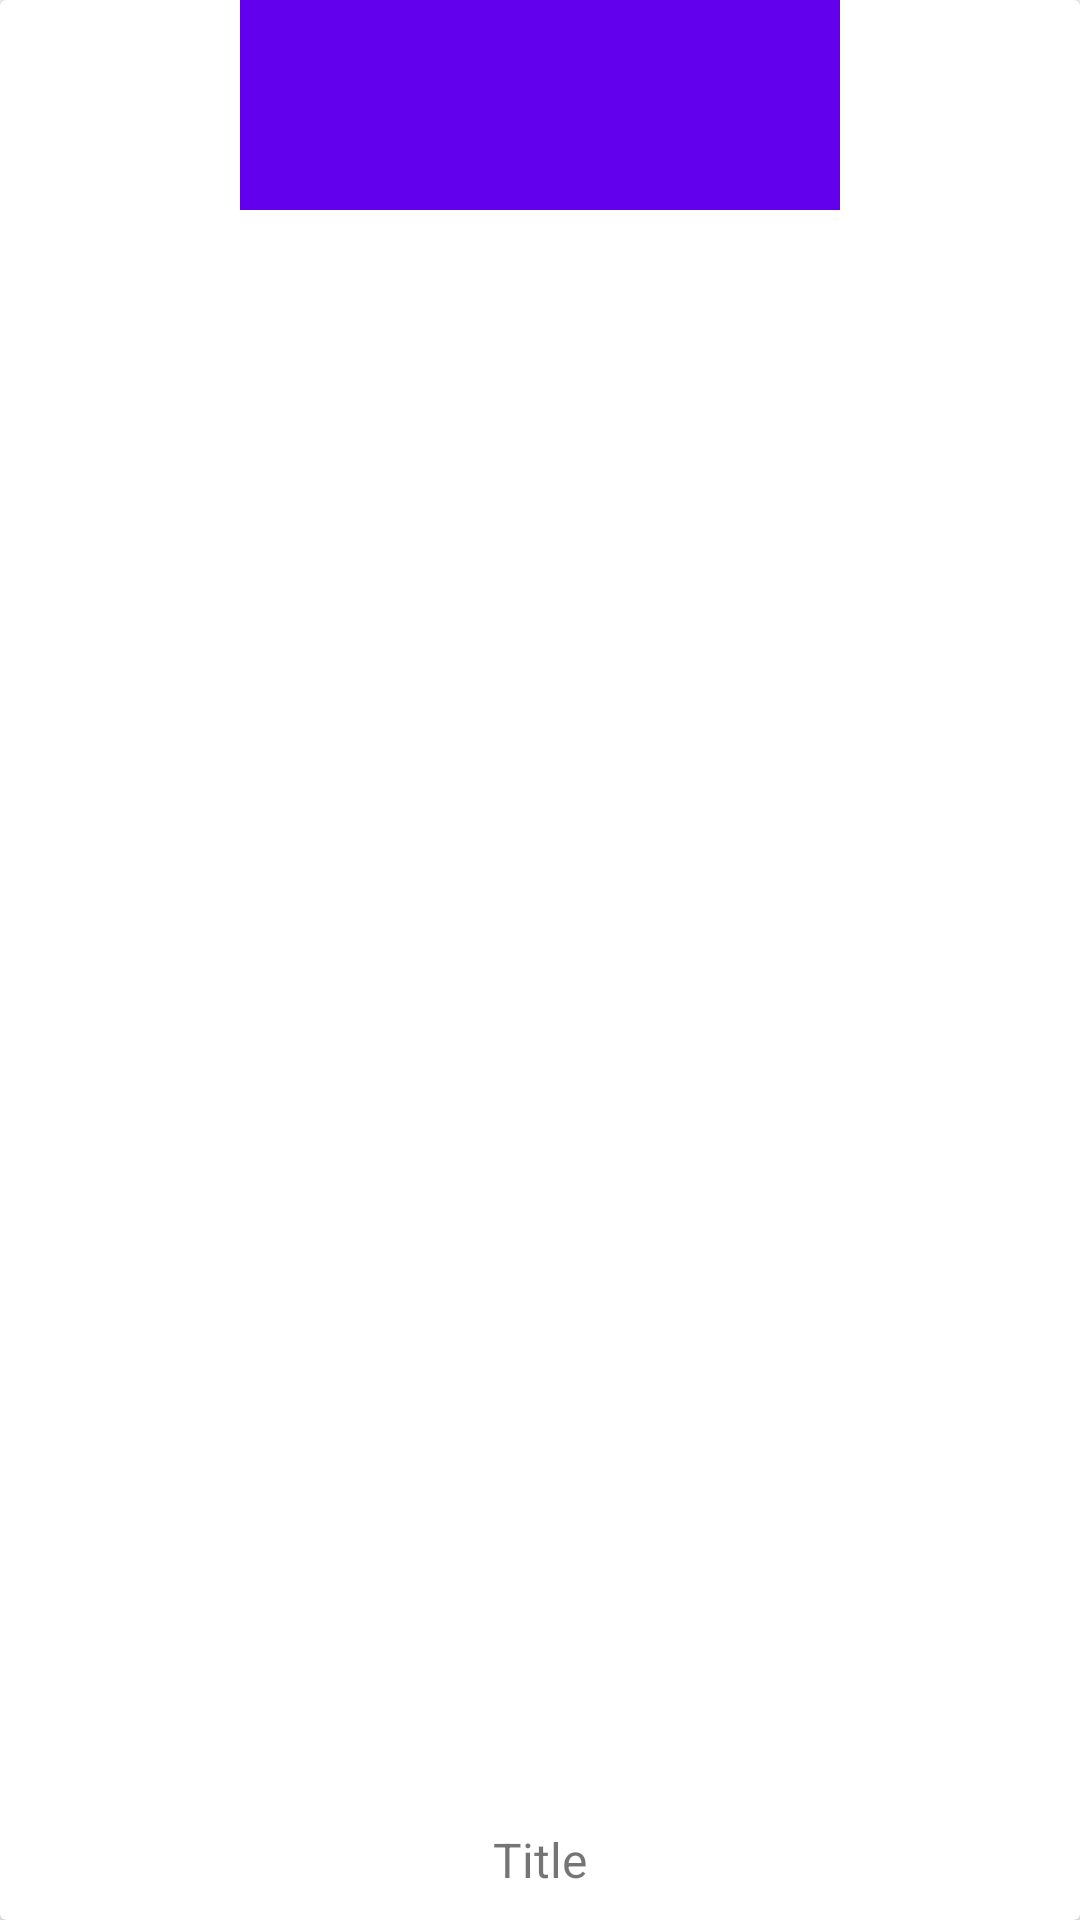

Android layout source for this screen:
<!-- AndroidManifest.xml: application theme AppTheme.NoActionBar -->
<!-- res/layout/child_item_layout.xml -->
<?xml version="1.0" encoding="utf-8"?>
<android.support.v7.widget.CardView
    xmlns:android="http://schemas.android.com/apk/res/android"
    android:padding="6dp" android:layout_width="150dp"
    android:layout_height="110dp">

    <ImageView
        android:id="@+id/icon_iv"
        android:src="@color/colorPrimary"
        android:layout_gravity="center|top"
        android:layout_width="200dp"
        android:layout_height="70dp"/>

    <TextView
        android:id="@+id/title_tv"
        android:text="Title"
        android:textSize="16sp"
        android:layout_gravity="bottom"
        android:gravity="center"
        android:layout_width="match_parent"
        android:layout_height="40dp"/>

</android.support.v7.widget.CardView>
<!-- resources referenced by this layout -->
<resources>
  <style name="AppTheme.NoActionBar">
          <item name="windowActionBar">false</item>
          <item name="windowNoTitle">true</item>
      </style>
  <!-- not gathered from this repository: default colours our renderer supplied (Android Studio template values) -->
  <color name="colorPrimary">#FF6200EE</color>
</resources>
